Labelled photos from "basil_classification_dataset", an image-classification folder in Iustin02/sera-hidroponica. The possible labels are: fusarium, healthy, powdery mildew.

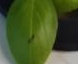
Label: fusarium

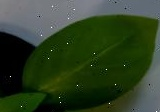
Label: healthy

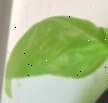
Label: powdery mildew

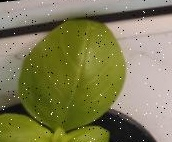
Label: powdery mildew

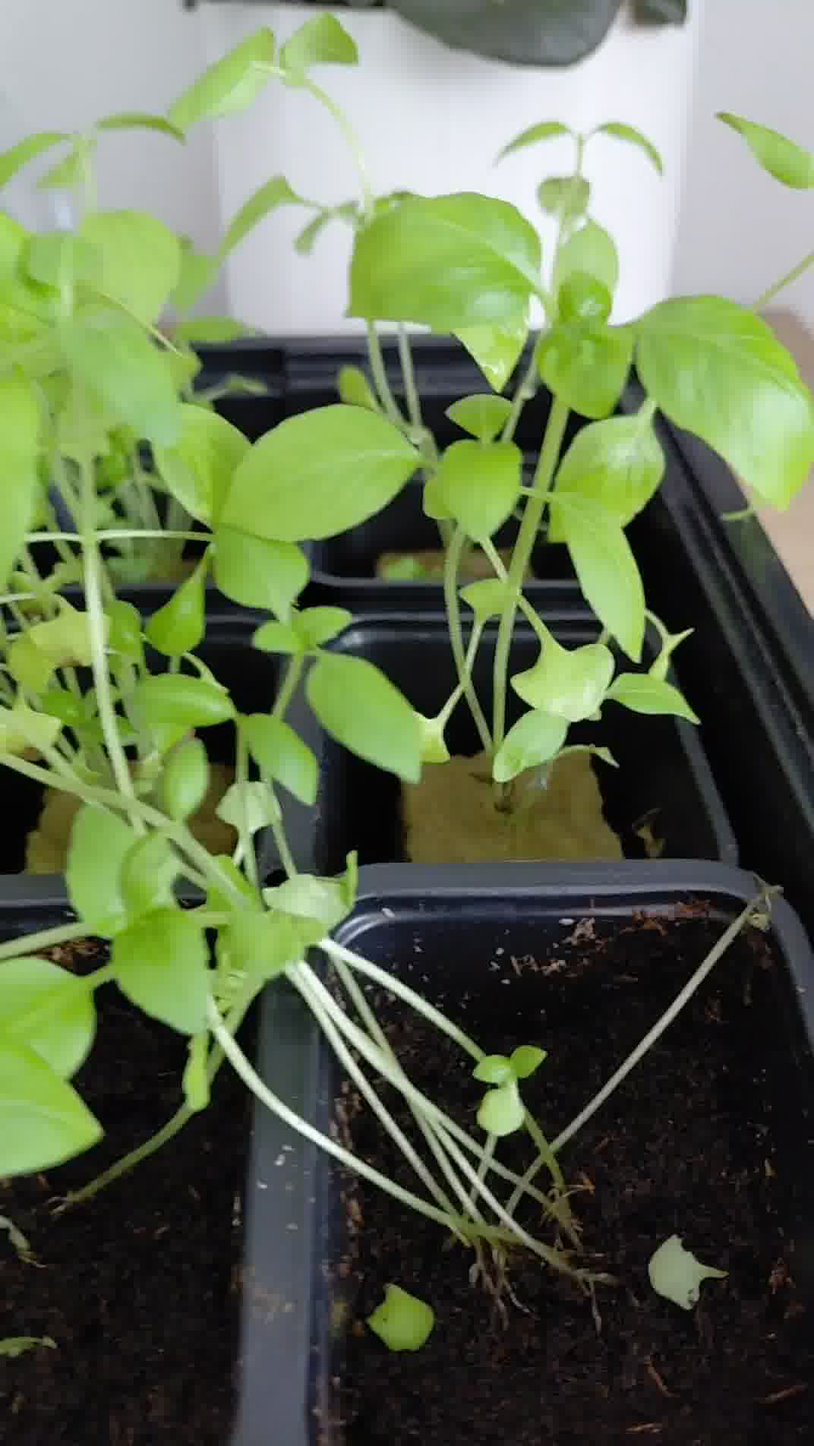
Label: healthy

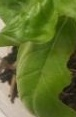
Label: fusarium
